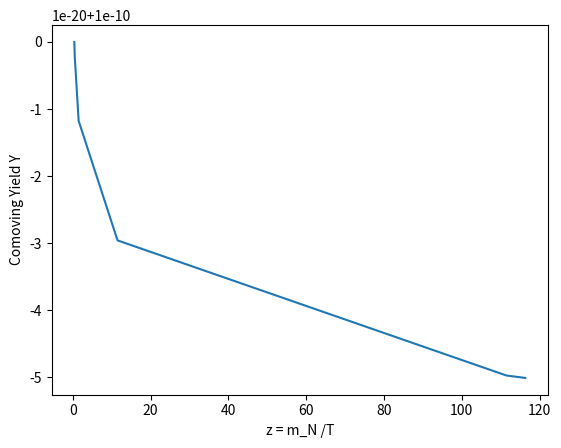

The matplotlib source for this figure:
#!/usr/bin/env python3
# -*- coding: utf-8 -*-
"""
Created on Tue Jun 17 19:13:26 2025

@author: janwawrzynek
"""


#only including the N to SM decay of 3.8

import numpy as np
from scipy.integrate import solve_ivp
from scipy.special import kn
import matplotlib.pyplot as plt
# Physical constants (natural units: GeV, s^-1)
M_pl = 2.435e18          # Planck mass [GeV]
fermi_constant = 1.166e-5           # Fermi constant [GeV^-2]
m_N = 1e-1 # HNL Mass in GeV
mixing_parameter = 1e-10 # active-sterile neutrino sector mixing
f_a = 1e12 # ALP decay constant scenario 1
f_M = 0.1 # in GeV

# Integration limits in z corresponding to t=1e-5 s and t=1 s
z_init = 0.3675    # from t≈1e-5 s (see text)
z_final = 116.3    # from t=1 s
#T_init, T_final = m_N/z_init, m_N/z_final
#T = np.linspace(T_final,T_init,200)
#Relativistic Degrees of freedom
g_star = 10.75
mass_temp_ratio=  np.linspace(z_init,z_final, 500)

#defining HNL mass to temperature ratio

    

def H(z):
    H = (m_N**2)/((z**2)*M_pl)
    return H


    
#entropy density s
def entropy_density(z):
    entropy_density = ((2*(np.pi**2))/(45))*g_star*((m_N/z)**3)
    return entropy_density


def equilibrium_species_density(g,mass,z):
    species_density = g*(mass**3)*(((1/(2*np.pi*z))**1.5))*np.exp(-z)
    return species_density 
#n_N_eq = equilibrium_species_density(2,0.1,z)    
    

    
# equation 2.23, Approximated Total HNL decay to SM
#f_M typical decay constant of a pseudoscalar or vector meson O(0.1GeV)
def decay_width_N_SM(f_M,m_N,mixing_parameter):
    decay_width_N_SM = (((6*(f_M**2))/np.pi)+((m_N**2)/(20*(np.pi**3))))*(m_N**3)*((abs(mixing_parameter))**2)*(fermi_constant**2)
    return decay_width_N_SM
#print(decay_width_N_SM(f_M,m_N,mixing_parameter), "decay")
#now assuming that the particles are relativistic we can obtain the thermally averaged interaction density, as defined in Deppisch 2024, eqn 3.2
#need n_x_eq, ie the HNL equilibrium density


#implementing 3.3 of new paper, where K refer to the Bessel functions.
def thermally_averaged_decay_width_density_N_SM(n_N_eq, decay_width_N_SM,z):
    decay_width_N_SM = decay_width_N_SM(f_M,m_N,mixing_parameter)
    thermally_averaged_interaction_density_N_SM = n_N_eq*(kn(1,z)/kn(2,z))*decay_width_N_SM
    return thermally_averaged_interaction_density_N_SM


def dY_N_dz(z, Y_N):
    #dY_N_dz =  -(1 / (z * H_list * s_list)) * gamma_list * ((Y_N / Y_N_eq_list) - 1)
    dY_N_dz =  -(1 / (z * H_value * s_value)) * gamma_value * ((Y_N / Y_N_eq_value) - 1)
    return dY_N_dz







H_list = []
s_list = []
n_N_eq_list = []
Y_N_eq_list = []
gamma_list = []
Y_list = []

for z in mass_temp_ratio:
    H_value = H(z)
    s_value = entropy_density(z)
    n_N_eq_value = equilibrium_species_density(2, 0.1, z)
    Y_N_eq_value = n_N_eq_value / entropy_density(z)
    gamma_value = thermally_averaged_decay_width_density_N_SM(n_N_eq_value, decay_width_N_SM, z)

     #adding to the lists of values
    H_list.append(H_value)
    s_list.append(s_value)
    n_N_eq_list.append(n_N_eq_value)
    Y_N_eq_list.append(Y_N_eq_value)
    gamma_list.append(gamma_value)

    
Y_N = solve_ivp(dY_N_dz, [z_init, z_final], [1e-10], method = 'RK45')
z_values = Y_N.t
Y_vals = Y_N.y[0]

     
# now solve boltzmann equation using scipy ivp 

plt.plot(z_values ,Y_vals)

plt.xlabel("z = m_N /T")
plt.ylabel("Comoving Yield Y")
plt.show()

#need to fix the definitions of z

    